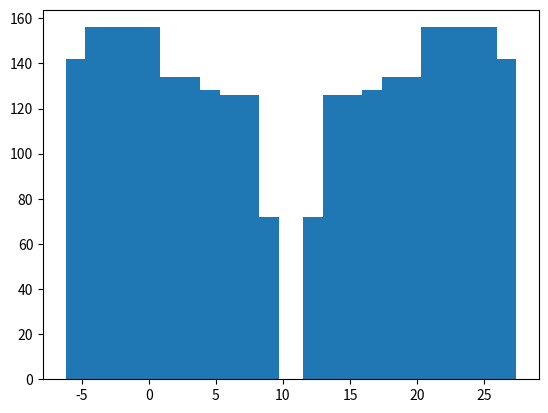

Source code (Python):
# -*- coding: utf-8 -*-
"""
Created on Wed Sep  5 20:16:53 2018

[redacted]
"""

import random 
import math
import matplotlib.pyplot as plt
import numpy as np


Mean = 10.6
StdDev = 3.5

Observations = []
X_axis = np.linspace(-3.4,24.6,20)
BarWidth = (24.6 + 3.4)/20
Frequency = [0] * X_axis

for i in range(0,1000):
    
    StdDevMultiply = random.uniform(1,4)
    
    Observations.append(Mean + (StdDevMultiply*StdDev))
    
    Observations.append(Mean - (StdDevMultiply*StdDev))
    
    Observations.sort()
    
print(Observations)

for Ob in Observations:
    
    Frequency[math.floor((Ob -(-3.4))/BarWidth)] += 1
    
print(Frequency)

plt.bar(X_axis,Frequency,5.6)